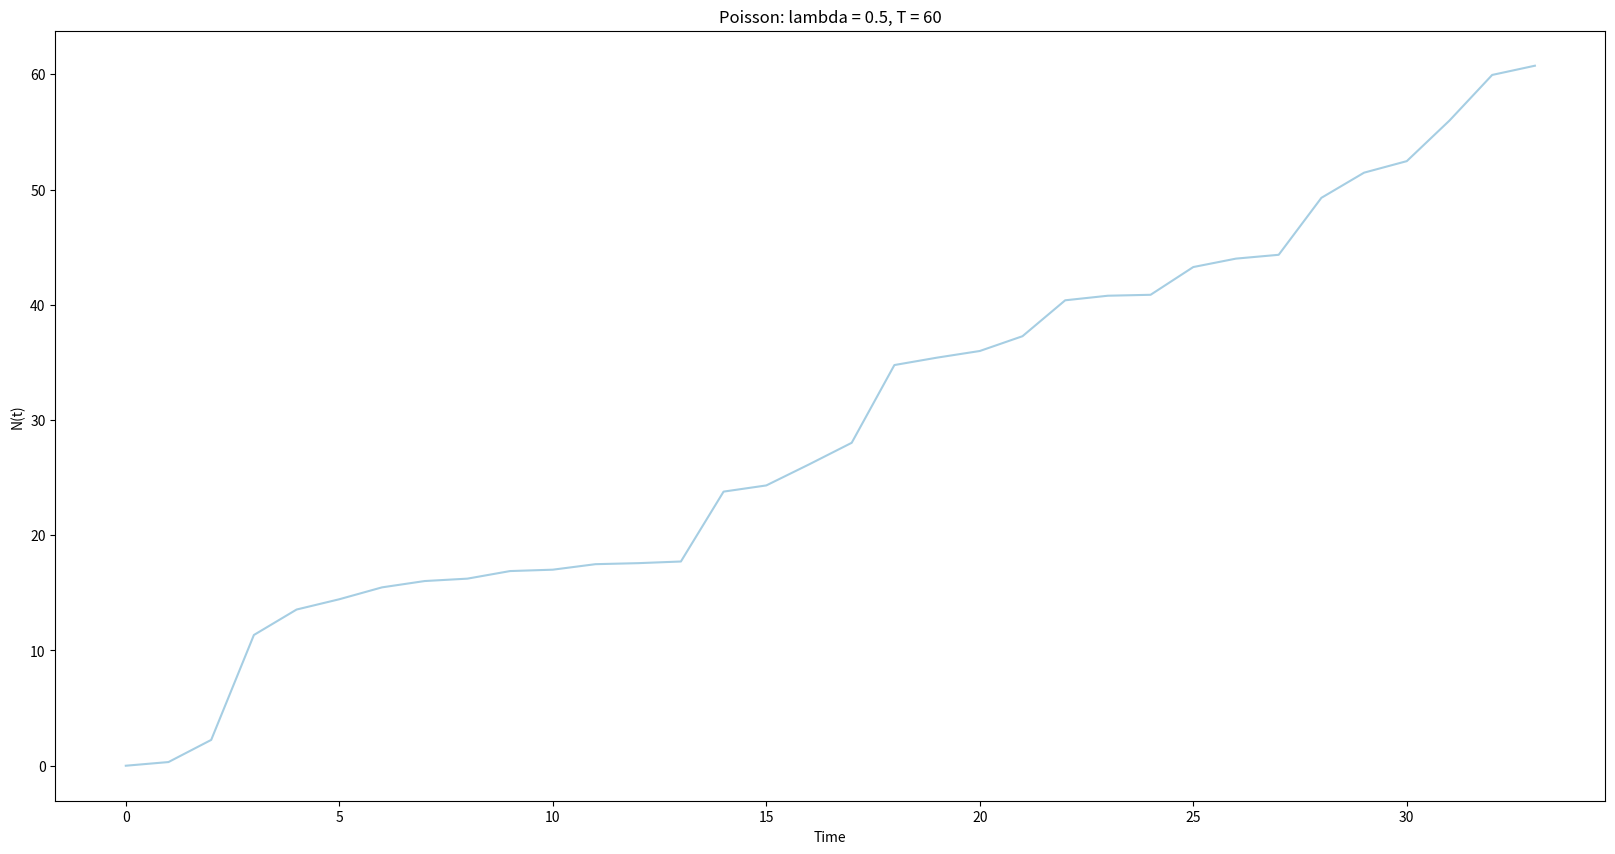

Recreate this plot in Python. (Note: this script raises an exception after producing the figure.)
#%%
import numpy as np
import scipy.stats as st

import matplotlib.pyplot as plt
import seaborn as sns

sns.set_palette("Paired")


#%%
def poisson(lam=5, T=60, f_size=[20, 10]):
    t = [0]
    trans = lambda x, y, z: x - (1 / y) * np.log(z)
    while t[-1] <= T:
        u = np.random.uniform()
        t.append(trans(t[-1], lam, u))

    dist = "./assets/poisson.png"

    plt.figure(figsize=(f_size[0], f_size[1]))
    plt.title("Poisson: lambda = " + str(lam) + ", T = " + str(T))
    plt.xlabel("Time")
    plt.ylabel("N(t)")

    plt.plot(t)
    plt.savefig(dist)

    plt.show()


#%%
if __name__ == "__main__":
    poisson(lam=0.5, T=60)

#%%
